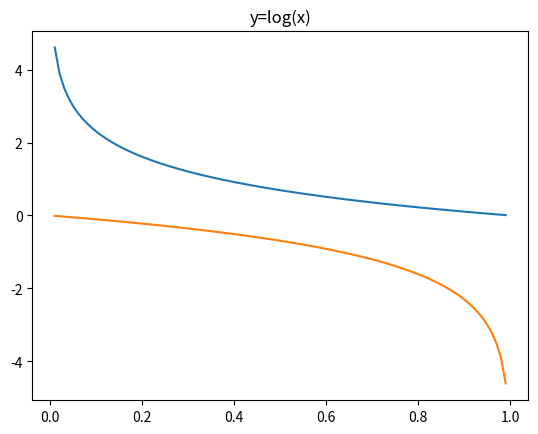

This figure's Python source:
import matplotlib.pyplot as plt
import numpy as np
import math

x = np.arange(0.01,1,0.01)
# y = [math.log(a) for a in x]
y_1 = [-math.log(a) for a in x]
y_2 = [math.log(1-a) for a in x]
plt.title("y=log(x)")
# plt.plot(x,y)

plt.plot(x,y_1)
plt.plot(x,y_2)
plt.show()